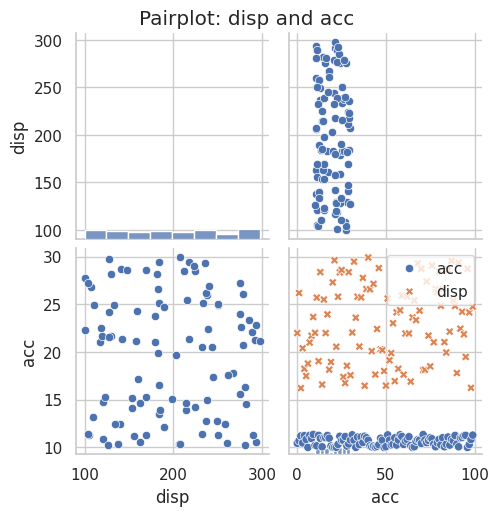
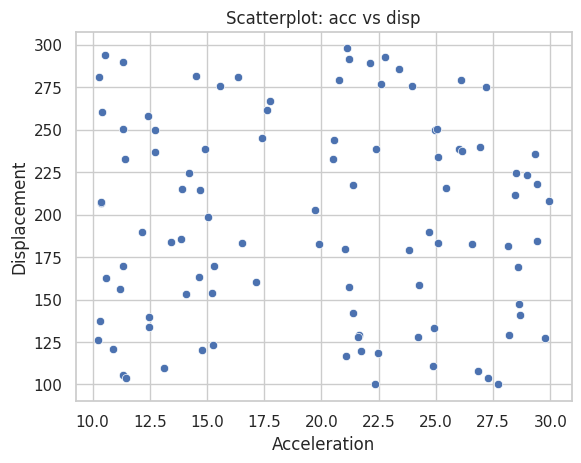
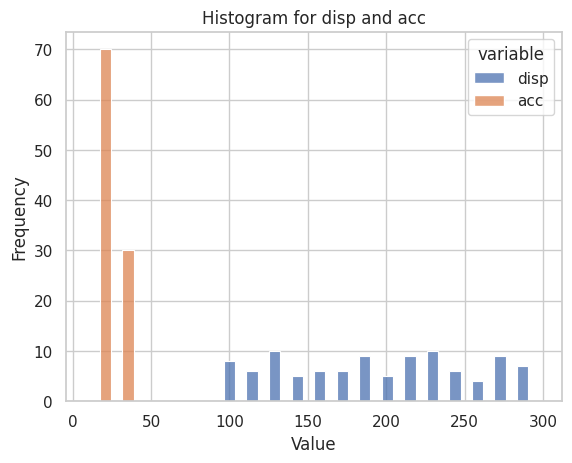
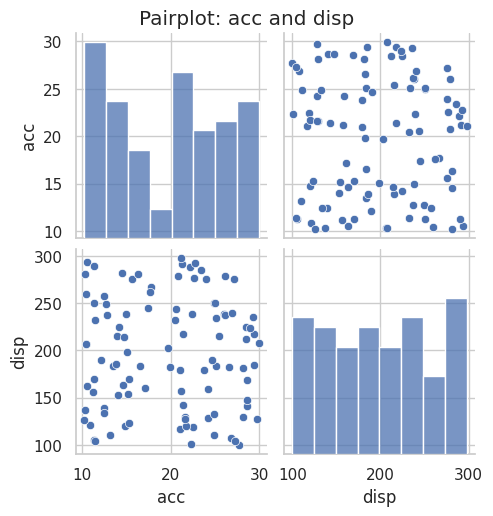

Here is the Python script that generated these plots, in order:
import pandas as pd
import numpy as np
import seaborn as sns
import matplotlib.pyplot as plt

# Set the style and random seed for reproducibility
sns.set(style="whitegrid")
np.random.seed(1)

# Create a sample 'auto' DataFrame with 100 observations.
auto = pd.DataFrame({
    'disp': np.random.uniform(100, 300, 100),  # displacement values between 100 and 300
    'acc': np.random.uniform(10, 30, 100)       # acceleration values between 10 and 30
})

# Example 1: Pairplot using columns 'disp' and 'acc'
sns.pairplot(auto[['disp', 'acc']])
plt.suptitle("Pairplot: disp and acc", y=1.02)
plt.show()

#example 
sns.scatterplot(auto[['acc','disp']])


# Example 2: Scatterplot using columns 'acc' and 'disp'
plt.figure()  # Start a new figure
sns.scatterplot(data=auto[['acc', 'disp']], x='acc', y='disp')
plt.title("Scatterplot: acc vs disp")
plt.xlabel("Acceleration")
plt.ylabel("Displacement")
plt.show()



# Example 3: Histplot for both 'disp' and 'acc'
# Melt the DataFrame so that we have one column for the variable name and one for its value.
auto_melt = auto[['disp', 'acc']].melt(var_name='variable', value_name='value')

plt.figure()
sns.histplot(data=auto_melt, x='value', hue='variable', multiple='dodge', bins=20)
plt.title("Histogram for disp and acc")
plt.xlabel("Value")
plt.ylabel("Frequency")
plt.show()

# Example 4: Pairplot using columns 'acc' and 'disp'
sns.pairplot(auto[['acc', 'disp']])
plt.suptitle("Pairplot: acc and disp", y=1.02)
plt.show()

